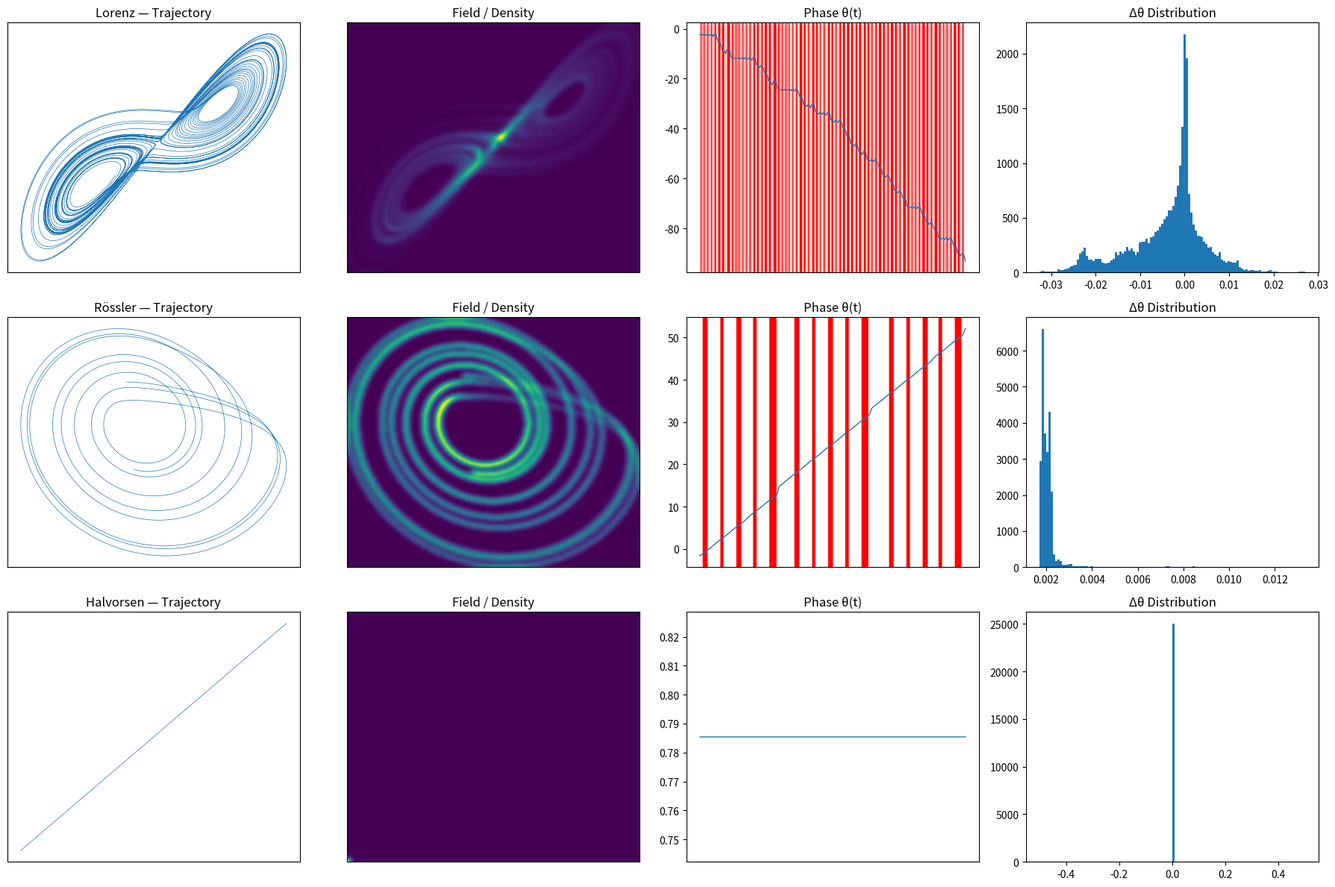

Recreate this plot in Python.
import numpy as np
import matplotlib.pyplot as plt
from scipy.ndimage import gaussian_filter
import os

# ============================================================
# CONFIG
# ============================================================

OUTPUT_PATH = "RESEARCH/FINDINGS/TRANSITION_PHASE_DYNAMICS/figures/master"
os.makedirs(OUTPUT_PATH, exist_ok=True)

T = 30000          # länger für bessere Statistik
DT = 0.002         # 🔥 WICHTIG: kleiner Schritt!

TRANSIENT = 5000   # 🔥 Anfang wegschneiden

# ============================================================
# SYSTEMS
# ============================================================

def lorenz():
    sigma, rho, beta = 10, 28, 8/3
    x = np.zeros((T, 3))
    x[0] = [1, 1, 1]

    for i in range(T-1):
        dx = sigma*(x[i,1]-x[i,0])
        dy = x[i,0]*(rho-x[i,2]) - x[i,1]
        dz = x[i,0]*x[i,1] - beta*x[i,2]

        step = DT*np.array([dx,dy,dz])
        x[i+1] = x[i] + step

    return x[TRANSIENT:]


def rossler():
    a, b, c = 0.2, 0.2, 5.7
    x = np.zeros((T, 3))
    x[0] = [1, 1, 1]

    for i in range(T-1):
        dx = -x[i,1] - x[i,2]
        dy = x[i,0] + a*x[i,1]
        dz = b + x[i,2]*(x[i,0] - c)

        step = DT*np.array([dx,dy,dz])
        x[i+1] = x[i] + step

    return x[TRANSIENT:]


def halvorsen():
    a = 1.4
    x = np.zeros((T, 3))
    x[0] = [1, 1, 1]

    for i in range(T-1):
        dx = -a*x[i,0] - 4*x[i,1] - 4*x[i,2] - x[i,1]**2
        dy = -a*x[i,1] - 4*x[i,2] - 4*x[i,0] - x[i,2]**2
        dz = -a*x[i,2] - 4*x[i,0] - 4*x[i,1] - x[i,0]**2

        step = DT*np.array([dx,dy,dz])

        # 🔥 STABILISIERUNG (kein Freeze!)
        step = np.clip(step, -5, 5)

        x[i+1] = x[i] + step

    return x[TRANSIENT:]


# ============================================================
# PHASE + ANALYSIS
# ============================================================

def compute_phase(x):
    theta = np.arctan2(x[:,1], x[:,0])
    theta_unwrapped = np.unwrap(theta)
    dtheta = np.diff(theta_unwrapped)
    return theta_unwrapped, dtheta


def density_field(x, bins=200):
    H, xedges, yedges = np.histogram2d(
        x[:,0], x[:,1], bins=bins
    )
    H = gaussian_filter(H, sigma=2)
    return H


# ============================================================
# PLOT FUNCTION
# ============================================================

def plot_system(ax_row, x, name):

    # ---- trajectory
    ax = ax_row[0]
    ax.plot(x[:,0], x[:,1], lw=0.5)
    ax.set_title(f"{name} — Trajectory")
    ax.set_xticks([]); ax.set_yticks([])

    # ---- density
    ax = ax_row[1]
    H = density_field(x)
    ax.imshow(H.T, origin='lower', aspect='auto')
    ax.set_title("Field / Density")
    ax.set_xticks([]); ax.set_yticks([])

    # ---- phase
    theta, dtheta = compute_phase(x)

    ax = ax_row[2]
    ax.plot(theta, lw=1)
    ax.set_title("Phase θ(t)")
    ax.set_xticks([])

    # 🔥 Plateau Detection (besser)
    grad = np.abs(np.gradient(theta))
    threshold = np.percentile(grad, 20)

    mask = grad < threshold

    for i in range(len(mask)):
        if mask[i]:
            ax.axvspan(i, i+1, color='red', alpha=0.05)

    # ---- distribution
    ax = ax_row[3]
    ax.hist(dtheta, bins=120)
    ax.set_title("Δθ Distribution")


# ============================================================
# MAIN
# ============================================================

fig, axes = plt.subplots(3, 4, figsize=(18, 12))

systems = [
    ("Lorenz", lorenz()),
    ("Rössler", rossler()),
    ("Halvorsen", halvorsen())
]

for i, (name, data) in enumerate(systems):
    plot_system(axes[i], data, name)

plt.tight_layout()
plt.savefig(f"{OUTPUT_PATH}/phase_field_master_visual.png", dpi=200)

print(f"[OK] saved → {OUTPUT_PATH}/phase_field_master_visual.png")
